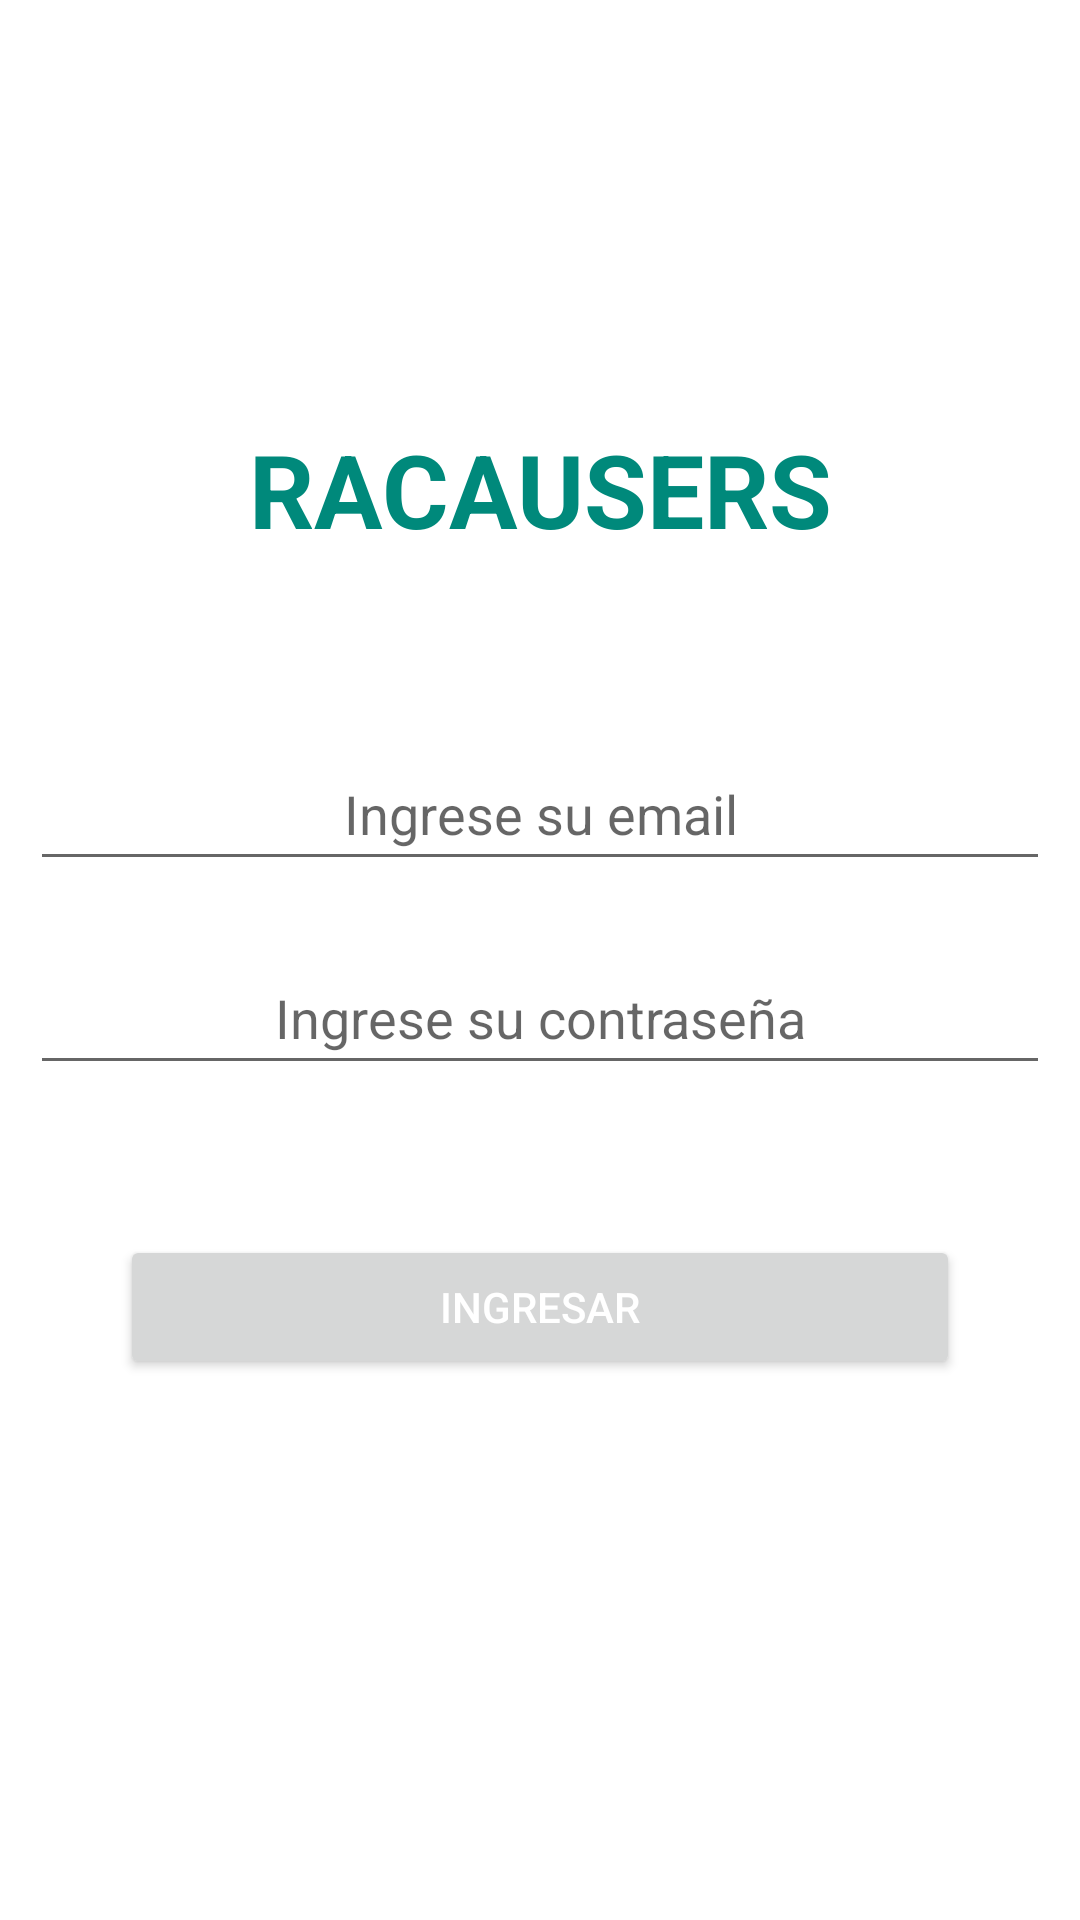

Here is an Android app screen rendered from its layout file. Give the layout XML and the strings, colors and styles it references.
<!-- AndroidManifest.xml: application theme Theme.Raca_usuarios -->
<!-- res/layout/activity_login.xml -->
<?xml version="1.0" encoding="utf-8"?>
<androidx.constraintlayout.widget.ConstraintLayout xmlns:android="http://schemas.android.com/apk/res/android"
    xmlns:app="http://schemas.android.com/apk/res-auto"
    xmlns:tools="http://schemas.android.com/tools"
    android:layout_width="match_parent"
    android:layout_height="match_parent"
    tools:context=".Login">

    <LinearLayout
        android:layout_width="match_parent"
        android:layout_height="wrap_content"
        android:gravity="center"
        android:orientation="vertical"
        app:layout_constraintBottom_toBottomOf="parent"
        app:layout_constraintEnd_toEndOf="parent"
        app:layout_constraintStart_toStartOf="parent"
        app:layout_constraintTop_toTopOf="parent">


        <TextView
            android:id="@+id/textView4"
            android:layout_width="match_parent"
            android:layout_height="wrap_content"
            android:gravity="center"
            android:paddingBottom="50dp"
            android:text="RACAUSERS"
            android:textColor="#00897B"
            android:textSize="34sp"
            android:textStyle="bold" />

        <EditText
            android:id="@+id/txt_email"
            android:layout_width="match_parent"
            android:layout_height="wrap_content"
            android:layout_margin="10dp"
            android:ems="10"
            android:gravity="center"
            android:hint="Ingrese su email"
            android:importantForAutofill="no"
            android:inputType="textEmailAddress"
            android:minHeight="48dp"
            tools:ignore="TextContrastCheck,TextContrastCheck,TextContrastCheck" />

        <EditText
            android:id="@+id/txt_pwd"
            android:layout_width="match_parent"
            android:layout_height="wrap_content"
            android:layout_margin="10dp"
            android:ems="10"
            android:gravity="center"
            android:hint="Ingrese su contraseña"
            android:importantForAutofill="no"
            android:inputType="textPassword"
            android:minHeight="48dp"
            tools:ignore="TextContrastCheck,TextContrastCheck" />

        <Button
            android:id="@+id/btn_register"
            android:layout_width="match_parent"
            android:layout_height="wrap_content"
            android:layout_margin="40dp"
            android:text="Ingresar"
            android:textColor="#FFFFFF" />

    </LinearLayout>



</androidx.constraintlayout.widget.ConstraintLayout>
<!-- resources referenced by this layout -->
<resources>
  <style name="Theme.Raca_usuarios" parent="Theme.MaterialComponents.DayNight.DarkActionBar">
          
          <item name="colorPrimary">@color/purple_500</item>
          <item name="colorPrimaryVariant">@color/purple_700</item>
          <item name="colorOnPrimary">@color/white</item>
          
          <item name="colorSecondary">@color/teal_200</item>
          <item name="colorSecondaryVariant">@color/teal_700</item>
          <item name="colorOnSecondary">@color/black</item>
          
          <item name="android:statusBarColor" tools:targetApi="l">?attr/colorPrimaryVariant</item>
          
      </style>
  <!-- not gathered from this repository: default colours our renderer supplied (Android Studio template values) -->
  <color name="purple_500">#FF6200EE</color>
  <color name="purple_700">#FF3700B3</color>
  <color name="teal_200">#FF03DAC5</color>
  <color name="teal_700">#FF018786</color>
  <color name="black">#FF000000</color>
  <color name="white">#FFFFFFFF</color>
</resources>
